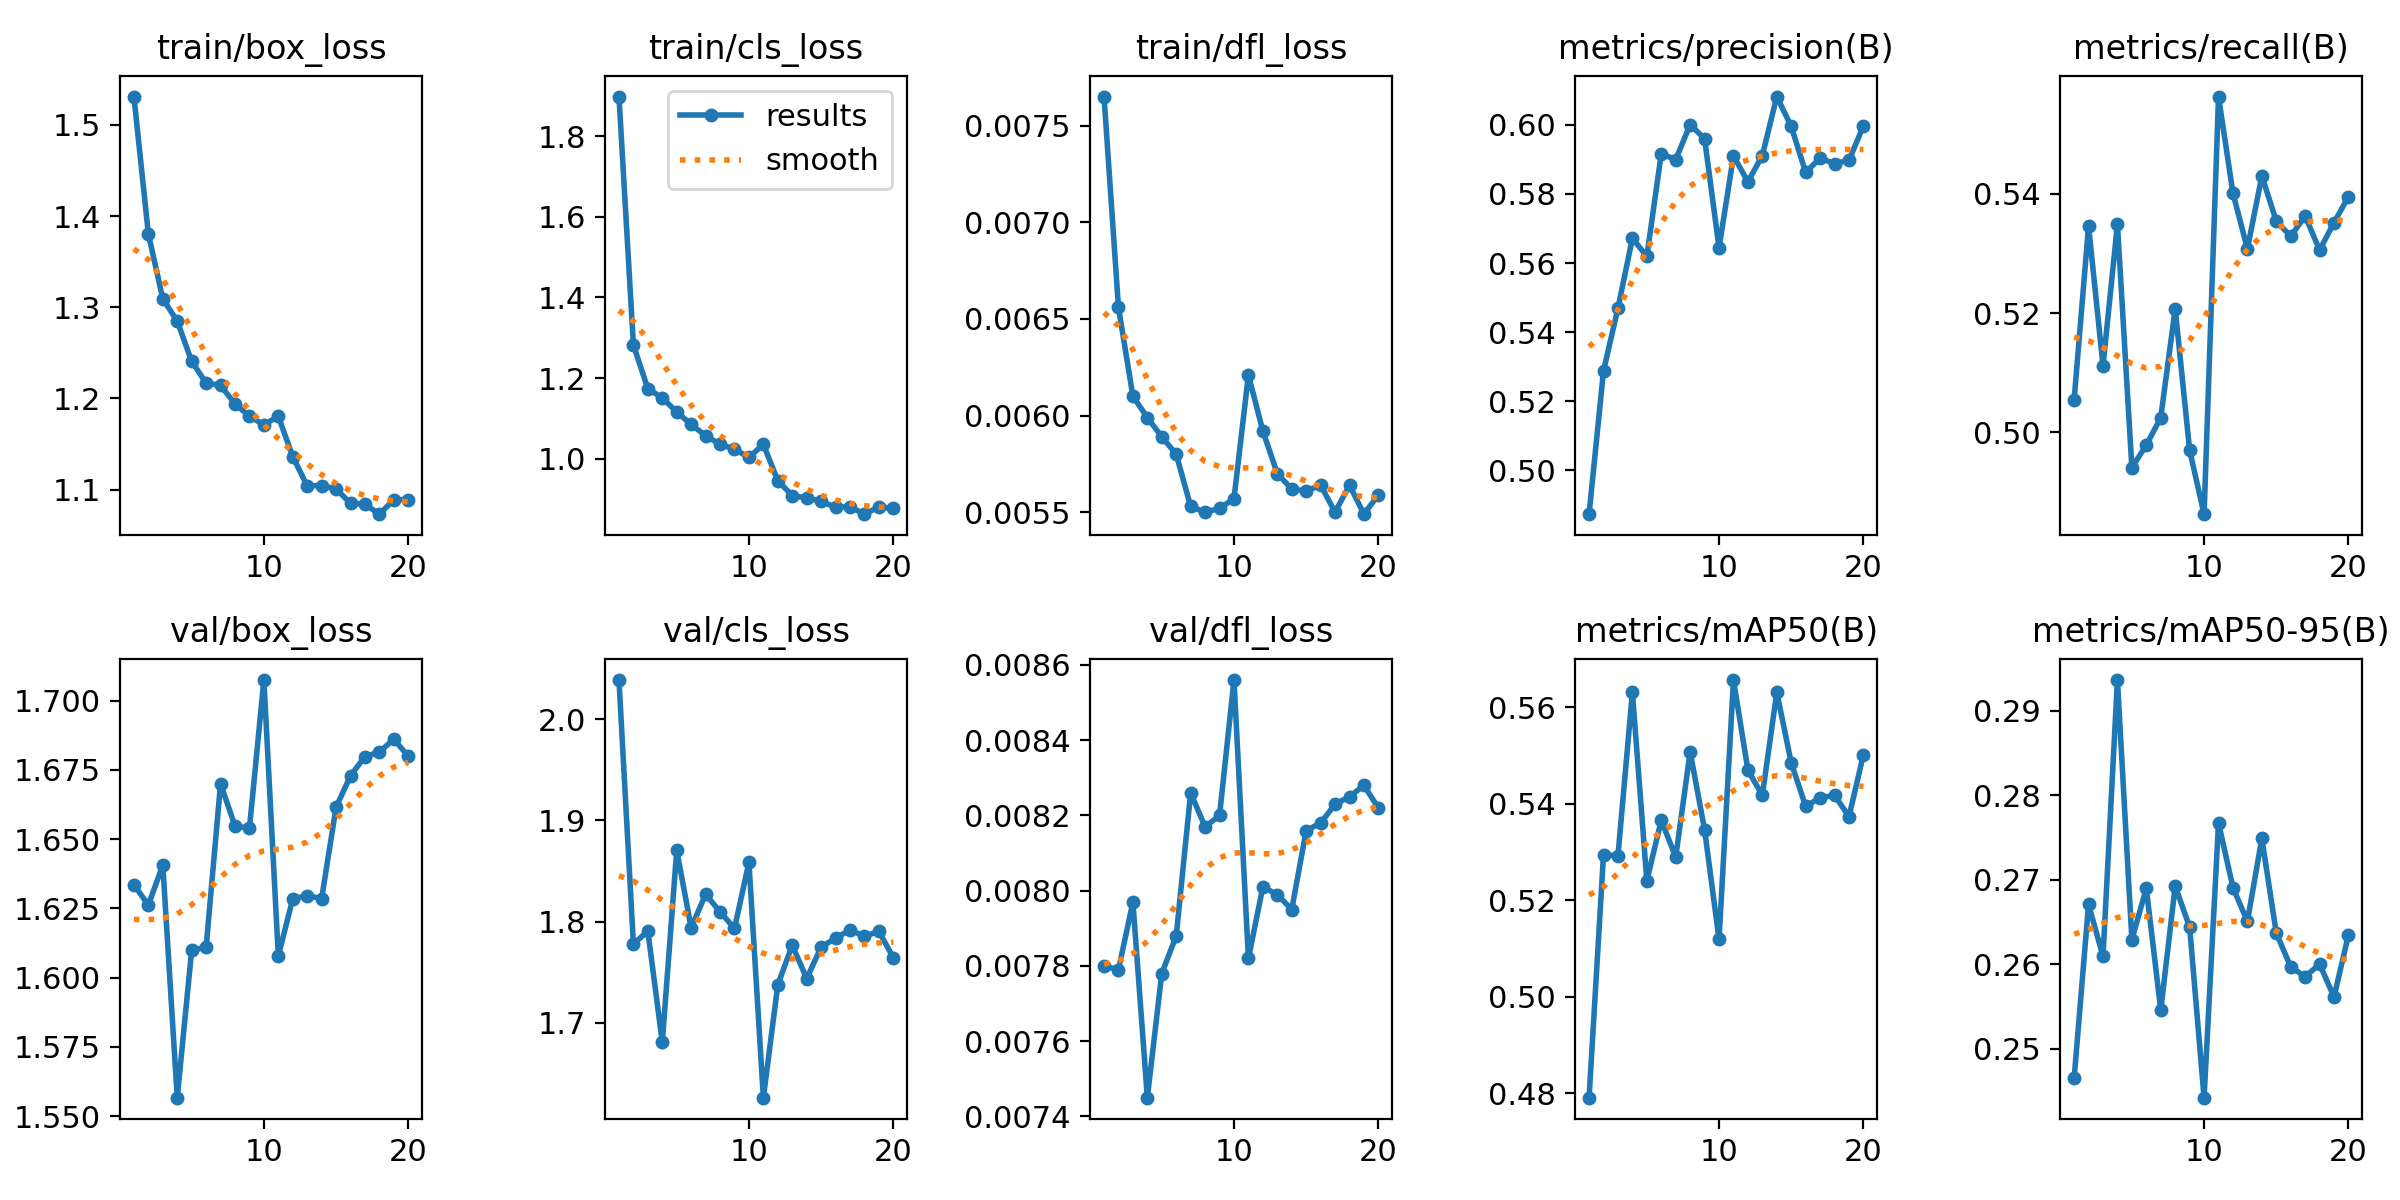

The table this chart was drawn from, first rows:
epoch, time, train/box_loss, train/cls_loss, train/dfl_loss, metrics/precision(B), metrics/recall(B), metrics/mAP50(B), metrics/mAP50-95(B), val/box_loss, val/cls_loss, val/dfl_loss, lr/pg0, lr/pg1, lr/pg2
1, 5.226, 1.531, 1.898, 0.00765, 0.4873, 0.5054, 0.4791, 0.2465, 1.634, 2.039, 0.0078, 0.0001, 0.0001, 0.0001
2, 10.68, 1.381, 1.282, 0.00656, 0.5288, 0.5346, 0.5294, 0.2671, 1.626, 1.778, 0.00779, 9.93906e-05, 9.93906e-05, 9.93906e-05
3, 15.49, 1.309, 1.173, 0.0061, 0.5469, 0.5111, 0.5292, 0.261, 1.641, 1.791, 0.00797, 9.75773e-05, 9.75773e-05, 9.75773e-05
4, 20.12, 1.285, 1.151, 0.00599, 0.5672, 0.5349, 0.5631, 0.2936, 1.557, 1.681, 0.00745, 9.46048e-05, 9.46048e-05, 9.46048e-05
5, 24.74, 1.241, 1.116, 0.00589, 0.5619, 0.4941, 0.5241, 0.2629, 1.61, 1.87, 0.00778, 9.05463e-05, 9.05463e-05, 9.05463e-05
6, 29.35, 1.217, 1.085, 0.0058, 0.5916, 0.4978, 0.5366, 0.269, 1.611, 1.794, 0.00788, 8.55018e-05, 8.55018e-05, 8.55018e-05
7, 34.19, 1.214, 1.057, 0.00553, 0.5899, 0.5025, 0.529, 0.2546, 1.67, 1.827, 0.00826, 7.95954e-05, 7.95954e-05, 7.95954e-05
8, 38.92, 1.194, 1.036, 0.0055, 0.6001, 0.5207, 0.5507, 0.2692, 1.655, 1.81, 0.00817, 7.29725e-05, 7.29725e-05, 7.29725e-05
9, 43.69, 1.18, 1.024, 0.00552, 0.5959, 0.497, 0.5346, 0.2644, 1.654, 1.793, 0.0082, 6.57963e-05, 6.57963e-05, 6.57963e-05
10, 48.44, 1.171, 1.003, 0.00557, 0.5644, 0.4862, 0.5119, 0.2442, 1.707, 1.859, 0.00856, 5.82435e-05, 5.82435e-05, 5.82435e-05
11, 54.34, 1.18, 1.036, 0.00621, 0.591, 0.5563, 0.5656, 0.2767, 1.608, 1.626, 0.00782, 5.05e-05, 5.05e-05, 5.05e-05
12, 58.87, 1.136, 0.9455, 0.00592, 0.5835, 0.5401, 0.547, 0.2691, 1.628, 1.738, 0.00801, 4.27565e-05, 4.27565e-05, 4.27565e-05
13, 63.68, 1.104, 0.9085, 0.0057, 0.5911, 0.5308, 0.5417, 0.2651, 1.63, 1.777, 0.00799, 3.52037e-05, 3.52037e-05, 3.52037e-05
14, 68.25, 1.104, 0.9027, 0.00562, 0.6082, 0.543, 0.5631, 0.2749, 1.629, 1.744, 0.00795, 2.80275e-05, 2.80275e-05, 2.80275e-05
15, 72.82, 1.101, 0.894, 0.00561, 0.5995, 0.5354, 0.5485, 0.2637, 1.661, 1.775, 0.00816, 2.14046e-05, 2.14046e-05, 2.14046e-05
16, 77.35, 1.085, 0.8797, 0.00564, 0.5862, 0.5329, 0.5394, 0.2597, 1.673, 1.784, 0.00818, 1.54982e-05, 1.54982e-05, 1.54982e-05
17, 81.87, 1.084, 0.8808, 0.0055, 0.5904, 0.5363, 0.5412, 0.2586, 1.68, 1.792, 0.00823, 1.04537e-05, 1.04537e-05, 1.04537e-05
18, 86.55, 1.073, 0.8624, 0.00564, 0.5887, 0.5305, 0.5417, 0.26, 1.681, 1.786, 0.00825, 6.39518e-06, 6.39518e-06, 6.39518e-06
19, 91.11, 1.089, 0.8804, 0.00549, 0.5897, 0.5352, 0.5373, 0.2561, 1.686, 1.79, 0.00828, 3.4227e-06, 3.4227e-06, 3.4227e-06
20, 95.58, 1.089, 0.8773, 0.00559, 0.5997, 0.5395, 0.5502, 0.2635, 1.68, 1.764, 0.00822, 1.60943e-06, 1.60943e-06, 1.60943e-06
